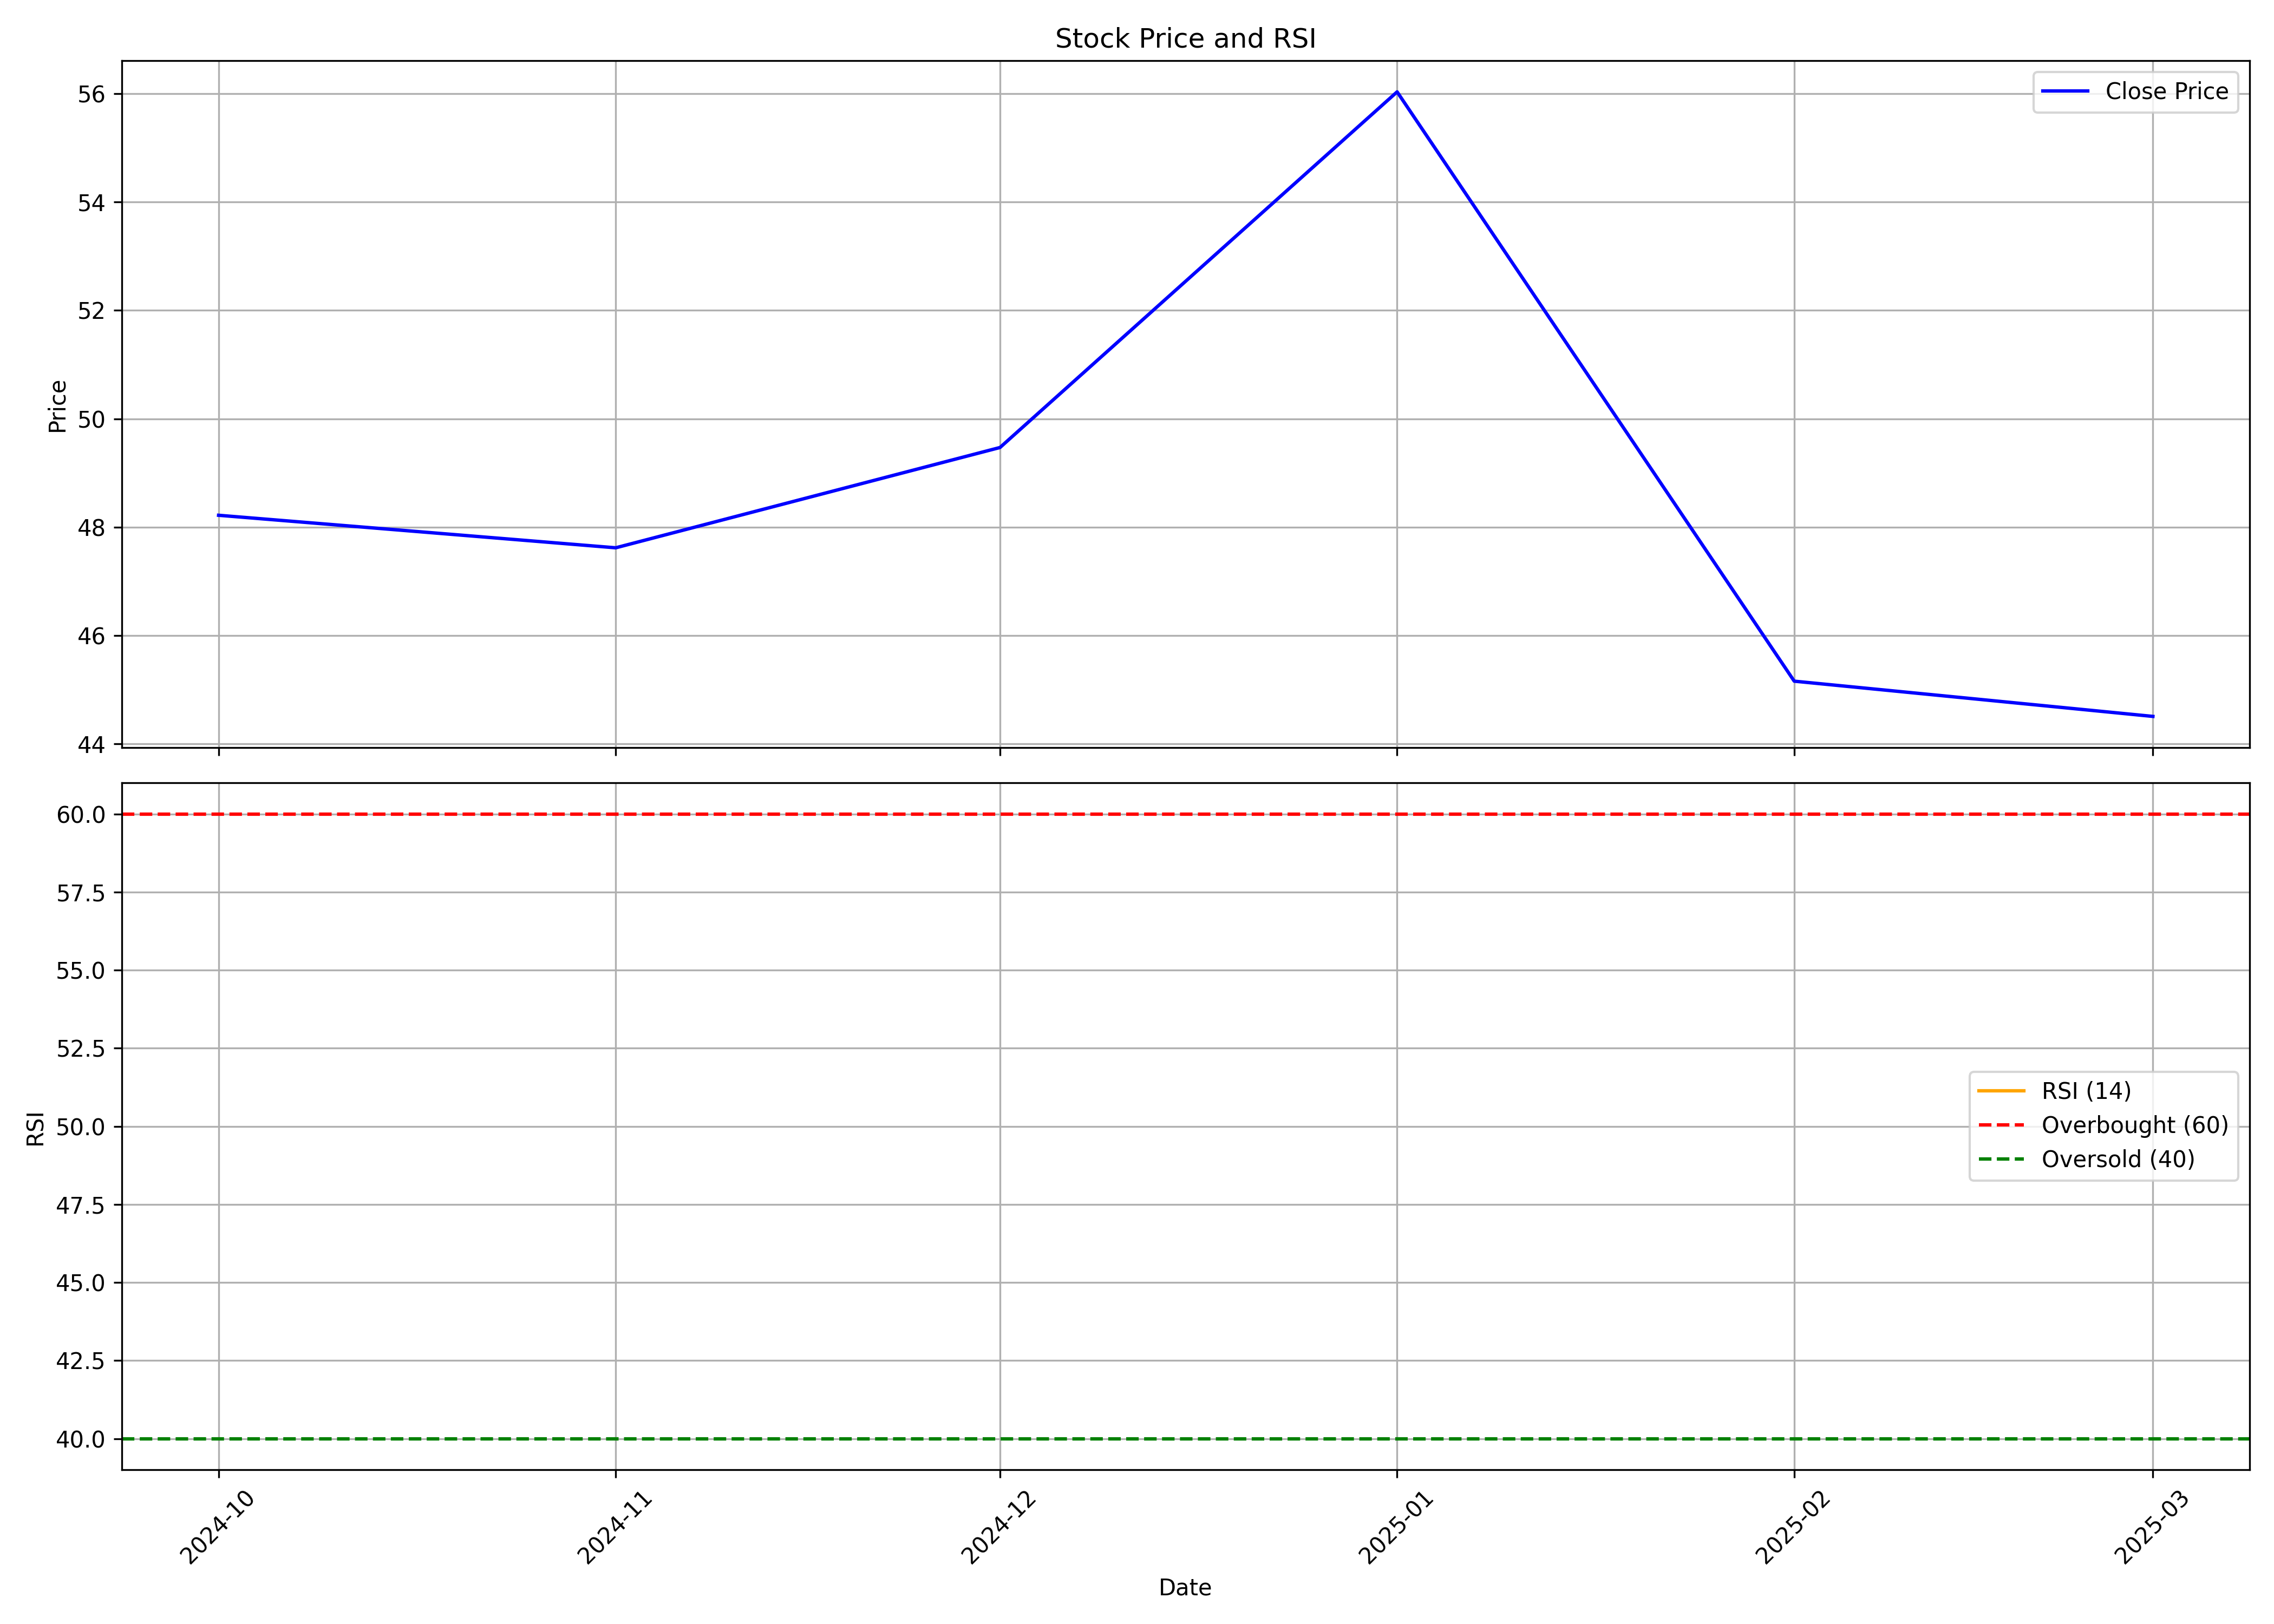

The file beside this chart, header and first rows:
, date, symbol, open, high, low, close, volume, rsi
0, 2024-10-01, LLOYDSENT, 54.5, 54.75, 41.28, 48.22, 13911317, 
1, 2024-11-01, LLOYDSENT, 50.0, 51.11, 42.51, 47.62, 17192452, 
2, 2024-12-01, LLOYDSENT, 48.34, 51.57, 44.45, 49.47, 26688955, 
3, 2025-01-01, LLOYDSENT, 49.9, 63.0, 49.01, 56.03, 82192996, 
4, 2025-02-01, LLOYDSENT, 55.51, 56.68, 42.56, 45.16, 51925342, 
5, 2025-03-01, LLOYDSENT, 45.41, 46.22, 37.28, 44.51, 32113327, 
